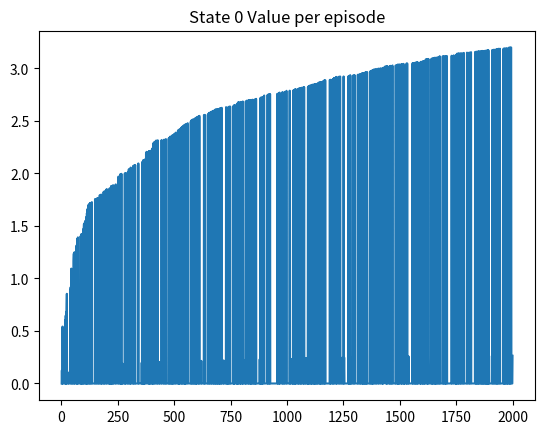
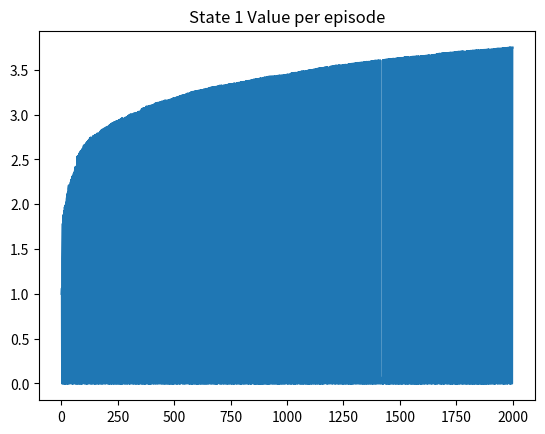
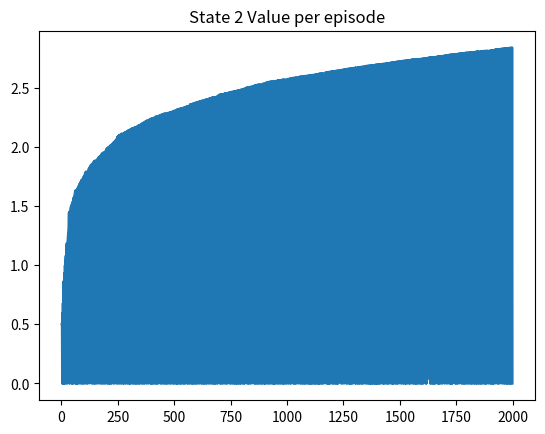
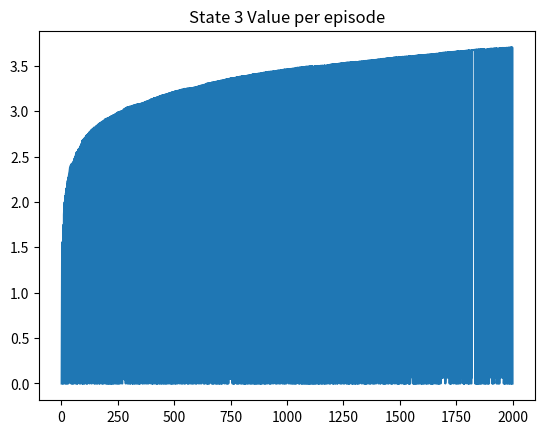
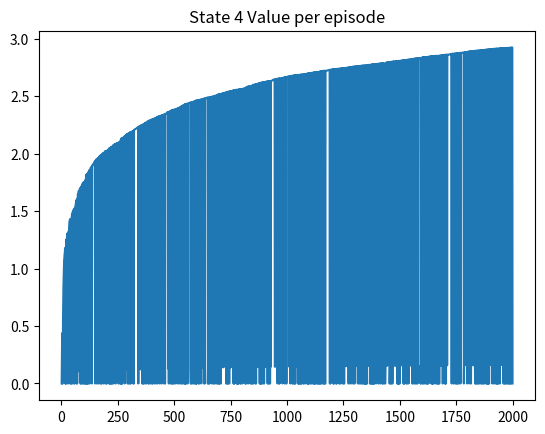
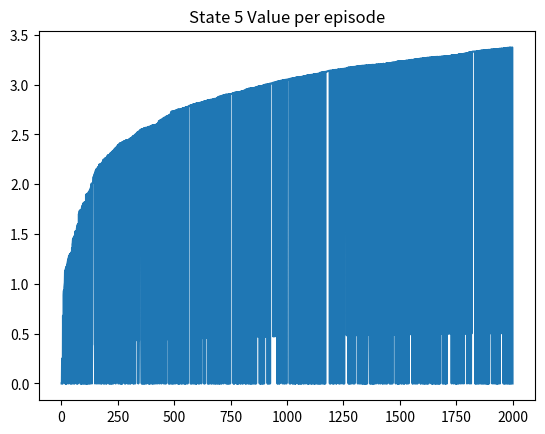

Write the Python code that produced these figures, in order.
# Monte Carlo coding homework for RBE 595
# [redacted]
import random
import numpy as np
import matplotlib.pyplot as plt

class stochasticCleaningSim:
    def __init__(self,epsilon):
        #World Size and start from problem statement
        self.maxState=5
        self.minState=0
        self.curState=3
        # number of states and actions
        self.num_state = 6
        self.num_actions = 2
        #probabilities to do non determ movement from problem statement
        self.pForward=0.8
        self.pStuck=0.15
        self.pReverse=0.05
        #rewards
        self.r5=5
        self.r0=1
        self.rMiddle=0
        # epsilon soft parameters
        self.N = 100
        self.mean = 0
        # on policy-first visit parameters
        self.agent_state_action = []    #container list for state action pairs
        self.policy=np.ones((self.num_state,self.num_actions))*epsilon/self.num_actions
        self.epsilon= epsilon
        #s
        self.action_history = []
        self.reward_history = []
        self.state_history = [self.curState]  # initialize with first state
        # state visited container
        self.state_counter = np.zeros(6)
        self.returns = np.zeros((6,2))

    def resetSimulation(self):
        self.curState=3
        self.action_history = []
        self.reward_history = []
        self.state_history = []
        self.state_counter = np.zeros(6)


    def takeAction(self, u,index):
        #Changes state by action u, +1 or -1, and returns the reward associated with the state
        # (This can easily be changed to reward new state and reward if that is preferable, but new state is stored in simulator class) 
        if self.curState==self.minState or self.curState==self.maxState:
            return 0 #Returns 0 reward if starting at end state, and no move
        p=random.random()
        if p<=self.pForward:#Chance to go forward
            action=u*1
        elif p<=self.pForward+self.pStuck:#Chance to stay stuck instead
            action=u*0
        else:#Chance to go backwards instead
            action=u*-1


        if index == "sim":   # if using takeAction for simulation, append position, action and reward
            self.curState=self.curState+action
            self.action_history.append(u)
            self.state_history.append(self.curState)


        # return reward
        if(self.curState==5):
            return self.r5
        elif(self.curState==0):
            return self.r0
        else:
            return self.rMiddle

    def generate_policy(self):
        for state in range(self.num_state):
            possible_rewards = [self.takeAction(-1, "none"), self.takeAction(1, "none")]
            best_action = np.argmax(possible_rewards)
            if best_action ==0:
                other_action = 1
            else:
                other_action = 0
            epsilon = .9
            # index 0 is movement of -1, index 1 is movement of +1
            self.policy[state,best_action] = 1 -epsilon+epsilon/self.num_actions
            self.policy[state,other_action] = 1 - self.policy[state,best_action]
        print(f'This is the generated initial policy: {self.policy}')



    def generate_episode(self):
        self.curState = random.randint(1,4)
        self.state_history =[self.curState]
        while True:     # loop until terminal state is reached

            action = np.random.choice(self.num_actions,p=self.policy[self.curState])
            # highest_prob_item = np.argmax(self.policy[self.curState])

            # print(f'Current state: {self.curState}')
            if action == 0:  # index 0 is action -1, index 1 is action +1
                action = -1
            # print(f'Action taken: {action}')
            reward = self.takeAction(action,"sim")
            self.reward_history.append(reward)
            # break clause
            if self.curState == 0 or self.curState ==5:
                # last action has nothing
                self.action_history.append(0)
                self.reward_history.append(0)
                break

        # print(f'This is the full state history: {self.state_history}')


    def on_policy_monte_carlo(self,episodes,epsilon):


        # generate a soft epsilon policy

        value_function = np.zeros((6,2))

        returns = np.zeros((6,2))
        G = 0
        y = .5
        iterations = 40
        state_value = np.zeros((6,episodes))
        num_states = 6
        num_actions = 2
        sa_count = np.zeros((num_states,num_actions))
        # episode to state value container, each row is an episode, each column of the row is the value of each state
        episodic_values = np.zeros((episodes,num_states))
        # main algorithm body

        G = 0
        # initialize a policy using E-greedy
        self.generate_policy()

        for episode in range(episodes):
            # generate episode using policy
            self.generate_episode()


            state_action_pairs = []
            for i in range(len(self.state_history)):
                state_action_pairs.append([self.state_history[i],self.action_history[i]])
            # print(f'Episode {episode+1} state action pairs:{state_action_pairs}')
            for t in reversed(range(0,len(self.state_history))):

                current_reward = self.reward_history[t]
                # print(f'This is the reward for state {self.state_history[t]}: {current_reward}')
                G = G * y + current_reward
                current_state = self.state_history[t]
                current_action = self.action_history[t]
                current_pair = [current_state,current_action]

                if current_pair not in state_action_pairs[:t]:
                    self.state_counter[current_state] +=1
                    value_function[current_state,current_action] += (G/self.state_counter[current_state])


                episodic_values[episode,current_state] = value_function[current_state,current_action]
                # # Carry over to the next episode
                # if episode < episodes+1:
                #     episodic_values[episode+1, current_state] = value_function[current_state, current_action]

            # #
            # for state in range(self.num_state):
            #     episodic_values[episode+1,state] = value_function[state,]

            for state in range(num_states): # updating policy
                action_star = np.argmax(value_function[state]) # find best action for each state
                if action_star == 0:
                    other_action = 1
                else:
                    other_action = 0
                # if the action is the optimal one, then use one equation
                self.policy[state,action_star] = 1 - self.epsilon + self.epsilon/self.num_actions
                # if action isn't the optimal one, use another equation
                self.policy[state,other_action] = self.epsilon/self.num_actions

            # print(f'Episode {episode + 1} policy: {self.policy}')
            print(f'Episode {episode+1} complete')
            # print(episodic_values)
        self.resetSimulation()
        return episodic_values,self.policy

    def graphEpisodes(self, episodic_values):
        for i,state in enumerate(episodic_values.T): #Iterate over the columnic states for figure i
            Y=state
            X=np.linspace(1,len(Y),len(Y)) #creates X  linspace equal to number of episodes from length of states

            plt.figure(i)
            plt.title(f'State {i} Value per episode')
            plt.plot(X,Y)
        plt.show()



if __name__ == '__main__':
    # simulator=stochasticCleaningSim()
    # print(simulator.curState)
    # print(simulator.takeAction(1),"sim")
    # print(simulator.curState)

    # on_site_monte_carlo_procedure
    epsilon = .7
    episodes = 2000
    on_policy_mc_agent=stochasticCleaningSim(epsilon)
    sim_state_values,policy = on_policy_mc_agent.on_policy_monte_carlo(episodes,epsilon)
    print(f'Optimal Values, (index = state): {sim_state_values[-1]}')
    print(f'Here is the optimal policy:\n {policy}')
    on_policy_mc_agent.graphEpisodes(sim_state_values)
